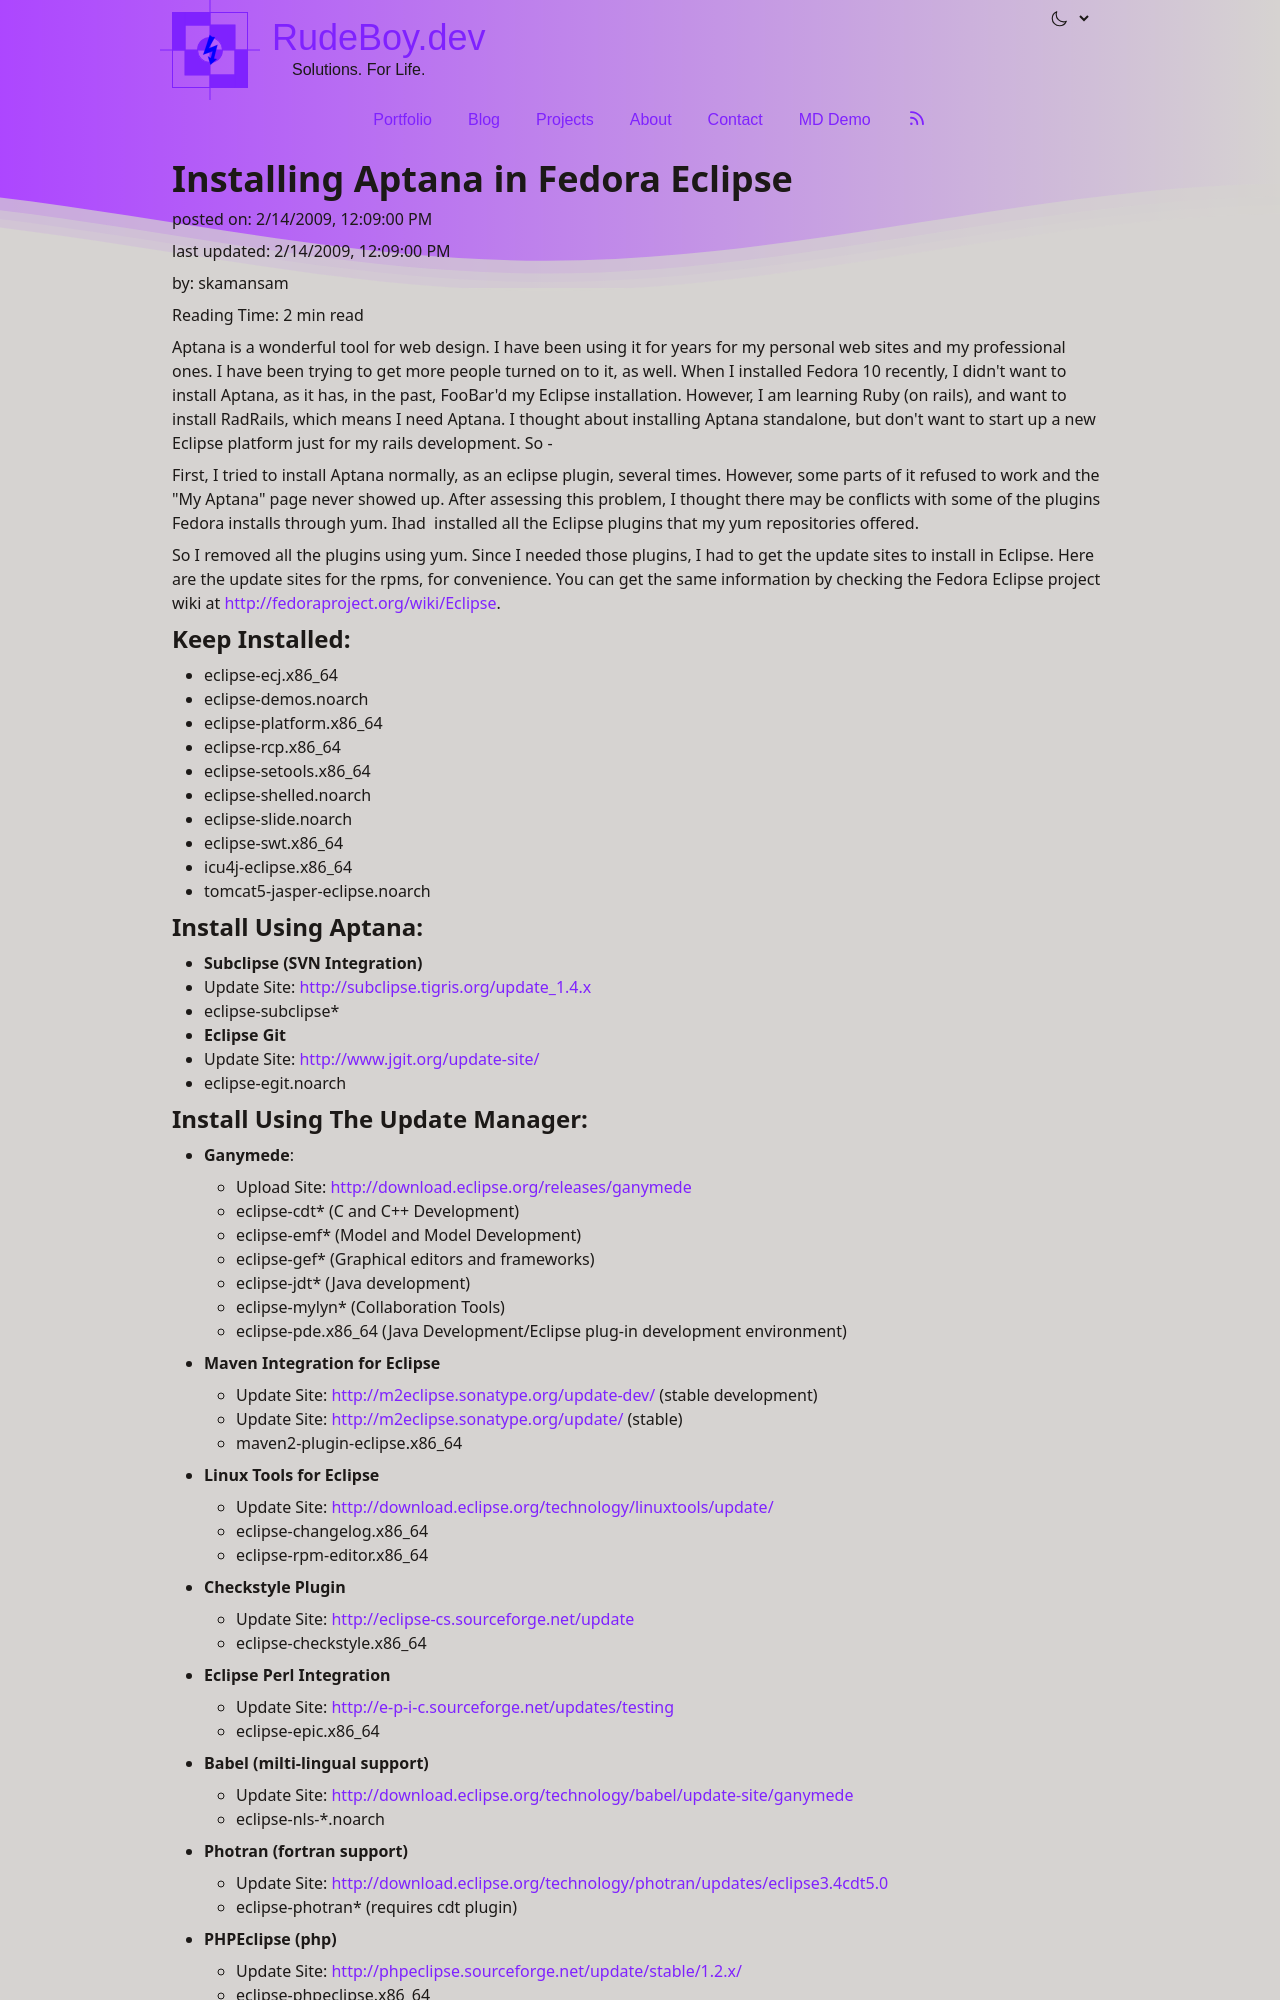

repository: skamansam/skamansam.github.io · page: posts/2009-02-14-installing-aptana-in-fedora-eclipse.html · generator: jekyll

---
layout: post
title: "Installing Aptana in Fedora Eclipse"
date: 2009-02-14 12:09:00 -0400
comments: true
categories:
---

Aptana is a wonderful tool for web design. I have been using it for years for my personal web sites and my professional ones. I have been trying to get more people turned on to it, as well. When I installed Fedora 10 recently, I didn't want to install Aptana, as it has, in the past, FooBar'd my Eclipse installation. However, I am learning Ruby (on rails), and want to install RadRails, which means I need Aptana. I thought about installing Aptana standalone, but don't want to start up a new Eclipse platform just for my rails development. So -

First, I tried to install Aptana normally, as an eclipse plugin, several times. However, some parts of it refused to work and the "My Aptana" page never showed up. After assessing this problem, I thought there may be conflicts with some of the plugins Fedora installs through yum. Ihad  installed all the Eclipse plugins that my yum repositories offered.

So I removed all the plugins using yum. Since I needed those plugins, I had to get the update sites to install in Eclipse. Here are the update sites for the rpms, for convenience. You can get the same information by checking the Fedora Eclipse project wiki at http://fedoraproject.org/wiki/Eclipse.

<h3>Keep Installed:</h3>
eclipse-ecj.x86_64
eclipse-demos.noarch
eclipse-platform.x86_64
eclipse-rcp.x86_64
eclipse-setools.x86_64
eclipse-shelled.noarch
eclipse-slide.noarch
eclipse-swt.x86_64
icu4j-eclipse.x86_64
tomcat5-jasper-eclipse.noarch

<h3>Install Using Aptana:</h3>
<strong>Subclipse (SVN Integration):
http://subclipse.tigris.org/update_1.4.x :</strong>
eclipse-subclipse*
<strong>Eclipse Git:
http://www.jgit.org/update-site/ :</strong>
eclipse-egit.noarch



<h3>Install Using The Update Manager:</h3>

<strong>Ganymede:
http://download.eclipse.org/releases/ganymede :</strong>
eclipse-cdt* (C and C++ Development)
eclipse-emf*  (Model and Model Development)
eclipse-gef* (Graphical editors and frameworks)
eclipse-jdt* (Java development)
eclipse-mylyn* (Collaboration Tools)
eclipse-pde.x86_64 (Java Development/Eclipse plug-in development environment)

<strong>Maven Integration for Eclipse:
http://m2eclipse.sonatype.org/update-dev/</strong> (stable development)
<strong>or http://m2eclipse.sonatype.org/update/</strong> (stable)
maven2-plugin-eclipse.x86_64

<strong>Linux Tools for Eclipse:
http://download.eclipse.org/technology/linuxtools/update/ :</strong>
eclipse-changelog.x86_64
eclipse-rpm-editor.x86_64

<strong>Checkstyle Plugin:
http://eclipse-cs.sourceforge.net/update:</strong>
eclipse-checkstyle.x86_64

<strong>Eclipse Perl Integration:
http://e-p-i-c.sourceforge.net/updates/testing :</strong>
eclipse-epic.x86_64

<strong>Babel (milti-lingual support):
http://download.eclipse.org/technology/babel/update-site/ganymede :</strong>
eclipse-nls-*.noarch

<strong>Photran (fortran support):
http://download.eclipse.org/technology/photran/updates/eclipse3.4cdt5.0  :</strong>
eclipse-photran*  (requires cdt plugin)
